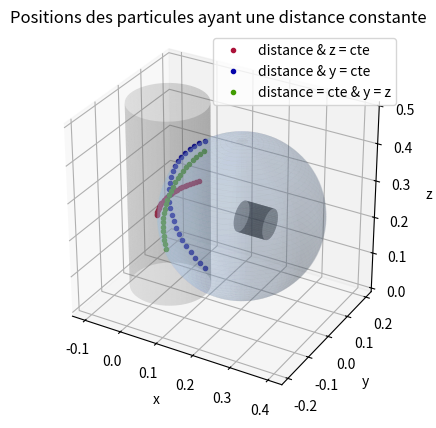
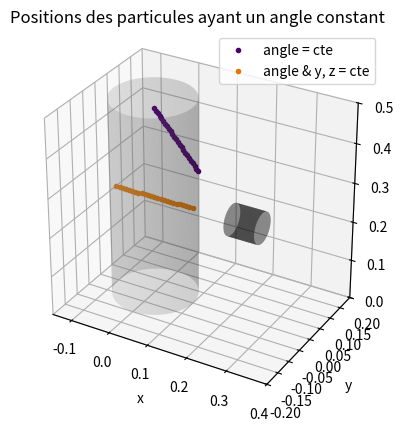

These figures' Python source, in order:
import numpy as np
import scipy.optimize as scop
import pandas as pd
import matplotlib.pyplot as plt


### Dimensions and parameters ###

# Reactor dimensions
R = 0.1
L = 0.5


# Detector dimensions
r = 0.0381
l = 0.0762

# Position of the detector (face
FP = [0.2, 0, L/2]
MP = [FP[0] + l/2, FP[1], FP[2]]


# Number of points per line (even number)
nb = 25

# Distance between particle and face position of the detector
k = 2  # Factor to be applied to radius of reactor (200%  R)
d = k*R

# Plot initialization
fig = plt.figure()
fig1 = plt.figure()

ax = fig.add_subplot(1,1,1, projection='3d')
ax1 = fig1.add_subplot(1,1,1, projection='3d')

# Function to generate reactor, detector & sphere for constant angle
def data_for_cylinder(center_x,center_y,radius,height_z):
    z = np.linspace(0, height_z, 50)
    theta = np.linspace(0, 2*np.pi, 50)
    theta_grid, z_grid=np.meshgrid(theta, z)
    x_grid = radius*np.cos(theta_grid) + center_x
    y_grid = radius*np.sin(theta_grid) + center_y
    return x_grid,y_grid,z_grid

def data_for_sphere(center_x,center_y,center_z,radius):
    u, v = np.mgrid[0:10 * np.pi:100j, 0:np.pi:50j]
    x_grid = radius * np.cos(u) * np.sin(v) + center_x
    y_grid = radius * np.sin(u) * np.sin(v) + center_y
    z_grid = radius *np.cos(v) + center_z
    return x_grid,y_grid,z_grid



### Set0 : Constant distance with z = constant ###

# Calculate alpha
def sphere_cylinder_zcte(val,FPdR):
    x = val[0]
    y = val[1]

    FP = FPdR[:3]
    d = FPdR[3]
    R = FPdR[4]

    return [(x - FP[0])**2 + (y - FP[1])**2 - d**2,
            x**2 + y**2 - R**2]

FPdR = FP.copy()
FPdR.extend([d, R])

[xi, yi] = scop.fsolve(sphere_cylinder_zcte,x0=[d, d], args=FPdR)
alpha_max = np.arctan(np.abs(yi-FP[1])/np.abs(xi-FP[0]))
[xi, yi] = scop.fsolve(sphere_cylinder_zcte,x0=[-d, -d], args=FPdR)
alpha_min = -np.arctan(np.abs(yi-FP[1])/np.abs(xi-FP[0]))

alpha0 = np.linspace(alpha_min, alpha_max, nb)

z0 = FP[2]*np.ones(nb)  # z = z_faceposition
x0 = FP[0] - d*np.cos(alpha0)
y0 = d*np.sin(alpha0) + FP[1]

# Plot the line
ax.plot(x0, y0, z0,  ".", color="xkcd:rouge", label="distance & z = cte")

### Set 1 : Constant distance with y = constant ###

# Calculate alpha
alpha_max = np.arccos((FP[0]-R)/d) # Max alpha angle
z_max_check = d*np.sin(alpha_max) + FP[2]
if z_max_check > L:  # if alpha reaches higher than top of the reactor
    alpha_max = np.arcsin((L-FP[2])/d)

alpha_min = -np.arccos((FP[0]-R)/d)
z_min_check = d*np.sin(alpha_min) + FP[2]
if z_min_check < 0:  # if alpha reaches lower than bottom of the reactor
    alpha_min = np.arcsin((-FP[2])/d)

alpha1 = np.linspace(alpha_min, alpha_max, nb)

# Calculate half position because of the +/- sqrt for y
y1 = FP[1]*np.ones(nb)  # y = y_faceposition (= 0)
z1 = d*np.sin(alpha1) + FP[2]
x1 = FP[0] - d*np.cos(alpha1)

# Plot the line
ax.plot(x1, y1, z1,  ".", color="xkcd:royal blue", label="distance & y = cte")

### Set 2 : Constant distance with 90 degree cross-section of the cylinder ###

# Calculate alpha
def sphere_cylinder_yisz(val,FPdR):
    x = val[0]
    y = val[1]
    z = val[2]

    FP = FPdR[:3]
    d = FPdR[3]
    R = FPdR[4]

    return [(x - FP[0])**2 + (y - FP[1])**2 + (z - FP[2])**2 - d**2,
            x**2 + y**2 - R**2,
            (z - FP[2]) - (y - FP[1])]

[xi, yi, zi] = scop.fsolve(sphere_cylinder_yisz,x0=[FP[0]+d, FP[1]+d, FP[2]+d], args=FPdR)

if zi < 0:
    zi = 0
elif zi > L:
    zi = L

yi = zi + FP[2] + FP[1]
di = np.sqrt(2)*(zi - FP[2])
alpha_max = np.arcsin(di/d)

[xi, yi, zi] = scop.fsolve(sphere_cylinder_yisz,x0=[FP[0]-d, FP[1]-d, FP[2]-d], args=FPdR)

if zi < 0:
    zi = 0
elif zi > L:
    zi = L

yi = zi + FP[2] + FP[1]
di = np.sqrt(2)*(zi - FP[2])
alpha_min = np.arcsin(di/d)

alpha2 = np.linspace(alpha_min, alpha_max, nb)

# Generate y and z
z2 = d*np.sin(alpha2)/np.sqrt(2) + FP[2]
y2 = z2 - FP[2] + FP[1]

# Solve for x position
a = 1
b = -2*R
c = R**2 + y2**2 + (z2 - FP[2])**2 - d**2
delta = b**2 - 4*a*c
x2 = (-b - np.sqrt(delta))/(2*a)
x2 = x2 + (FP[0] - R)

# Plot the line
ax.plot(x2, y2, z2,  ".", color="xkcd:grassy green", label="distance = cte & y = z")
ax.legend()

# Mesh generation
Xc, Yc, Zc = data_for_cylinder(0,0,R,L)
Zd, Yd, Xd = data_for_cylinder(FP[2],FP[1],r,l)
Xs, Ys, Zs = data_for_sphere(FP[0],FP[1],FP[2],d)

reactor = ax.plot_surface(Xc, Yc, Zc, alpha=0.2, color="grey", label="Reactor")
detector = ax.plot_surface(Xd+FP[0], Yd, Zd, alpha=0.5, color="xkcd:black", label="Detector")
sphere = ax.plot_surface(Xs, Ys, Zs, alpha=0.05, color="xkcd:powder blue", label="Constant distance")

### Plotting ###

# Equal axis for 3d plots
ax1.set_xlim(-0.15, 0.4)
ax1.set_ylim(-0.2, 0.2)
ax1.set_zlim(0, 0.5)
world_limits = ax.get_w_lims()
ax.set_box_aspect((world_limits[1]-world_limits[0],world_limits[3]-world_limits[2],world_limits[5]-world_limits[4]))

ax.set_title("Positions des particules ayant une distance constante")
ax.set_xlabel("x")
ax.set_ylabel("y")
ax.set_zlabel("z")


### Set 3 : Constant angles  ###

theta = np.pi/3
phi = np.pi/3

# Max distance for the angle (from FP to opposite side of reactor)
dmax = 2*R*np.cos(theta)/np.cos(phi)

xmax = dmax*np.cos(phi)*np.cos(theta) - (FP[0] - (FP[0] - R))  # Because detector x orientation has opposite sign
ymax = dmax*np.cos(phi)*np.sin(theta) + FP[1]
zmax = dmax*np.sin(phi) + FP[2]

dmax = np.linalg.norm([xmax, ymax, zmax])

if zmax > L:
    zmax = L
elif zmax < 0:
    zmax = 0

# New xmax... if zmax was outside of the cylinder
dmax = (zmax - FP[2])/np.sin(phi)
xmax = dmax*np.cos(phi)*np.cos(theta) - (FP[0] - (FP[0] - R))
ymax = dmax * np.cos(phi) * np.sin(theta) + FP[1]

ptmax = np.array([xmax, ymax, zmax])

# Minimum values
def func(t,pt):
    P = pt[:3]
    Q = pt[3:6]
    R = pt[6]

    return (P[0] + t*(Q[0] - P[0]))**2 + (P[1] + t*(Q[1] - P[1]))**2 - R**2

pt = FP.copy()
pt.extend([xmax, ymax, zmax, R])

t = scop.fsolve(func,x0=[-1, 1],args=pt)

xmin = FP[0] + t[0]*(xmax - FP[0])
ymin = FP[1] + t[0]*(ymax - FP[1])
zmin = FP[2] + t[0]*(zmax - FP[2])

ptmin = np.array([xmin, ymin, zmin])

# Get the unit vector
vectormax = ptmax - np.array(FP) # Vector of the detector fp to point at max distance
vectormin = ptmin - np.array(FP)

fmax = np.linalg.norm(vectormax) # Norm = max factor of the unit vector for the distance
fmin = np.linalg.norm(vectormin)
unit_vector = vectormax/fmax

# Generate position at contant angles
f_vector = np.linspace(fmin, fmax, nb)
positions = np.ones((nb,3))
distance3 = np.ones(nb)
for i in range(0,nb):
    positions[i] = f_vector[i] * unit_vector + np.array(FP) # factor * unit vector + face position detector
    distance3[i] = np.linalg.norm(f_vector[i] * unit_vector)

x3 = positions[:,0]
y3 = positions[:,1]
z3 = positions[:,2]
ax1.plot(x3, y3, z3,  ".", color="xkcd:royal purple", label="angle = cte")


### Set 4 : Case S1, y & z = cte  ###

y4 = FP[1]*np.ones(nb)
z4 = FP[2]*np.ones(nb)
x4 = np.linspace(-R, R, nb)

distance4 = x4

ax1.plot(x4, y4, z4,  ".", color="xkcd:pumpkin", label="angle & y, z = cte")
ax1.legend()

reactor = ax1.plot_surface(Xc, Yc, Zc, alpha=0.2, color="grey", label="Reactor")
detector = ax1.plot_surface(Xd+FP[0], Yd, Zd, alpha=0.5, color="xkcd:black", label="Detector")


### Plotting ###

# Equal axis for 3d plots
ax1.set_xlim(-0.15, 0.4)
ax1.set_ylim(-0.2, 0.2)
ax1.set_zlim(0, 0.5)
world_limits = ax1.get_w_lims()
ax1.set_box_aspect((world_limits[1]-world_limits[0],world_limits[3]-world_limits[2],world_limits[5]-world_limits[4]))

ax1.set_title("Positions des particules ayant un angle constant")
ax1.set_xlabel("x")
ax1.set_ylabel("y")
ax1.set_zlabel("z")

plt.show()


### Export positions ###
data = pd.DataFrame(columns=["x_position", "y_position", "z_position", "angle_distance"])
data["x_position"] = np.concatenate((x0, x1, x2, x3, x4), axis=None)
data["y_position"] = np.concatenate((y0, y1, y2, y3, y4), axis=None)
data["z_position"] = np.concatenate((z0, z1, z2, z3, z4), axis=None)
data["angle_distance"] = np.concatenate((alpha0, alpha1, alpha2, distance3, distance4), axis=None)


path_export_data = "/mnt/DATA/rpt_postprocessing/positions/"
# [redacted]
#data.to_csv(path_export_data + "positions_counts1.csv", index=False)
